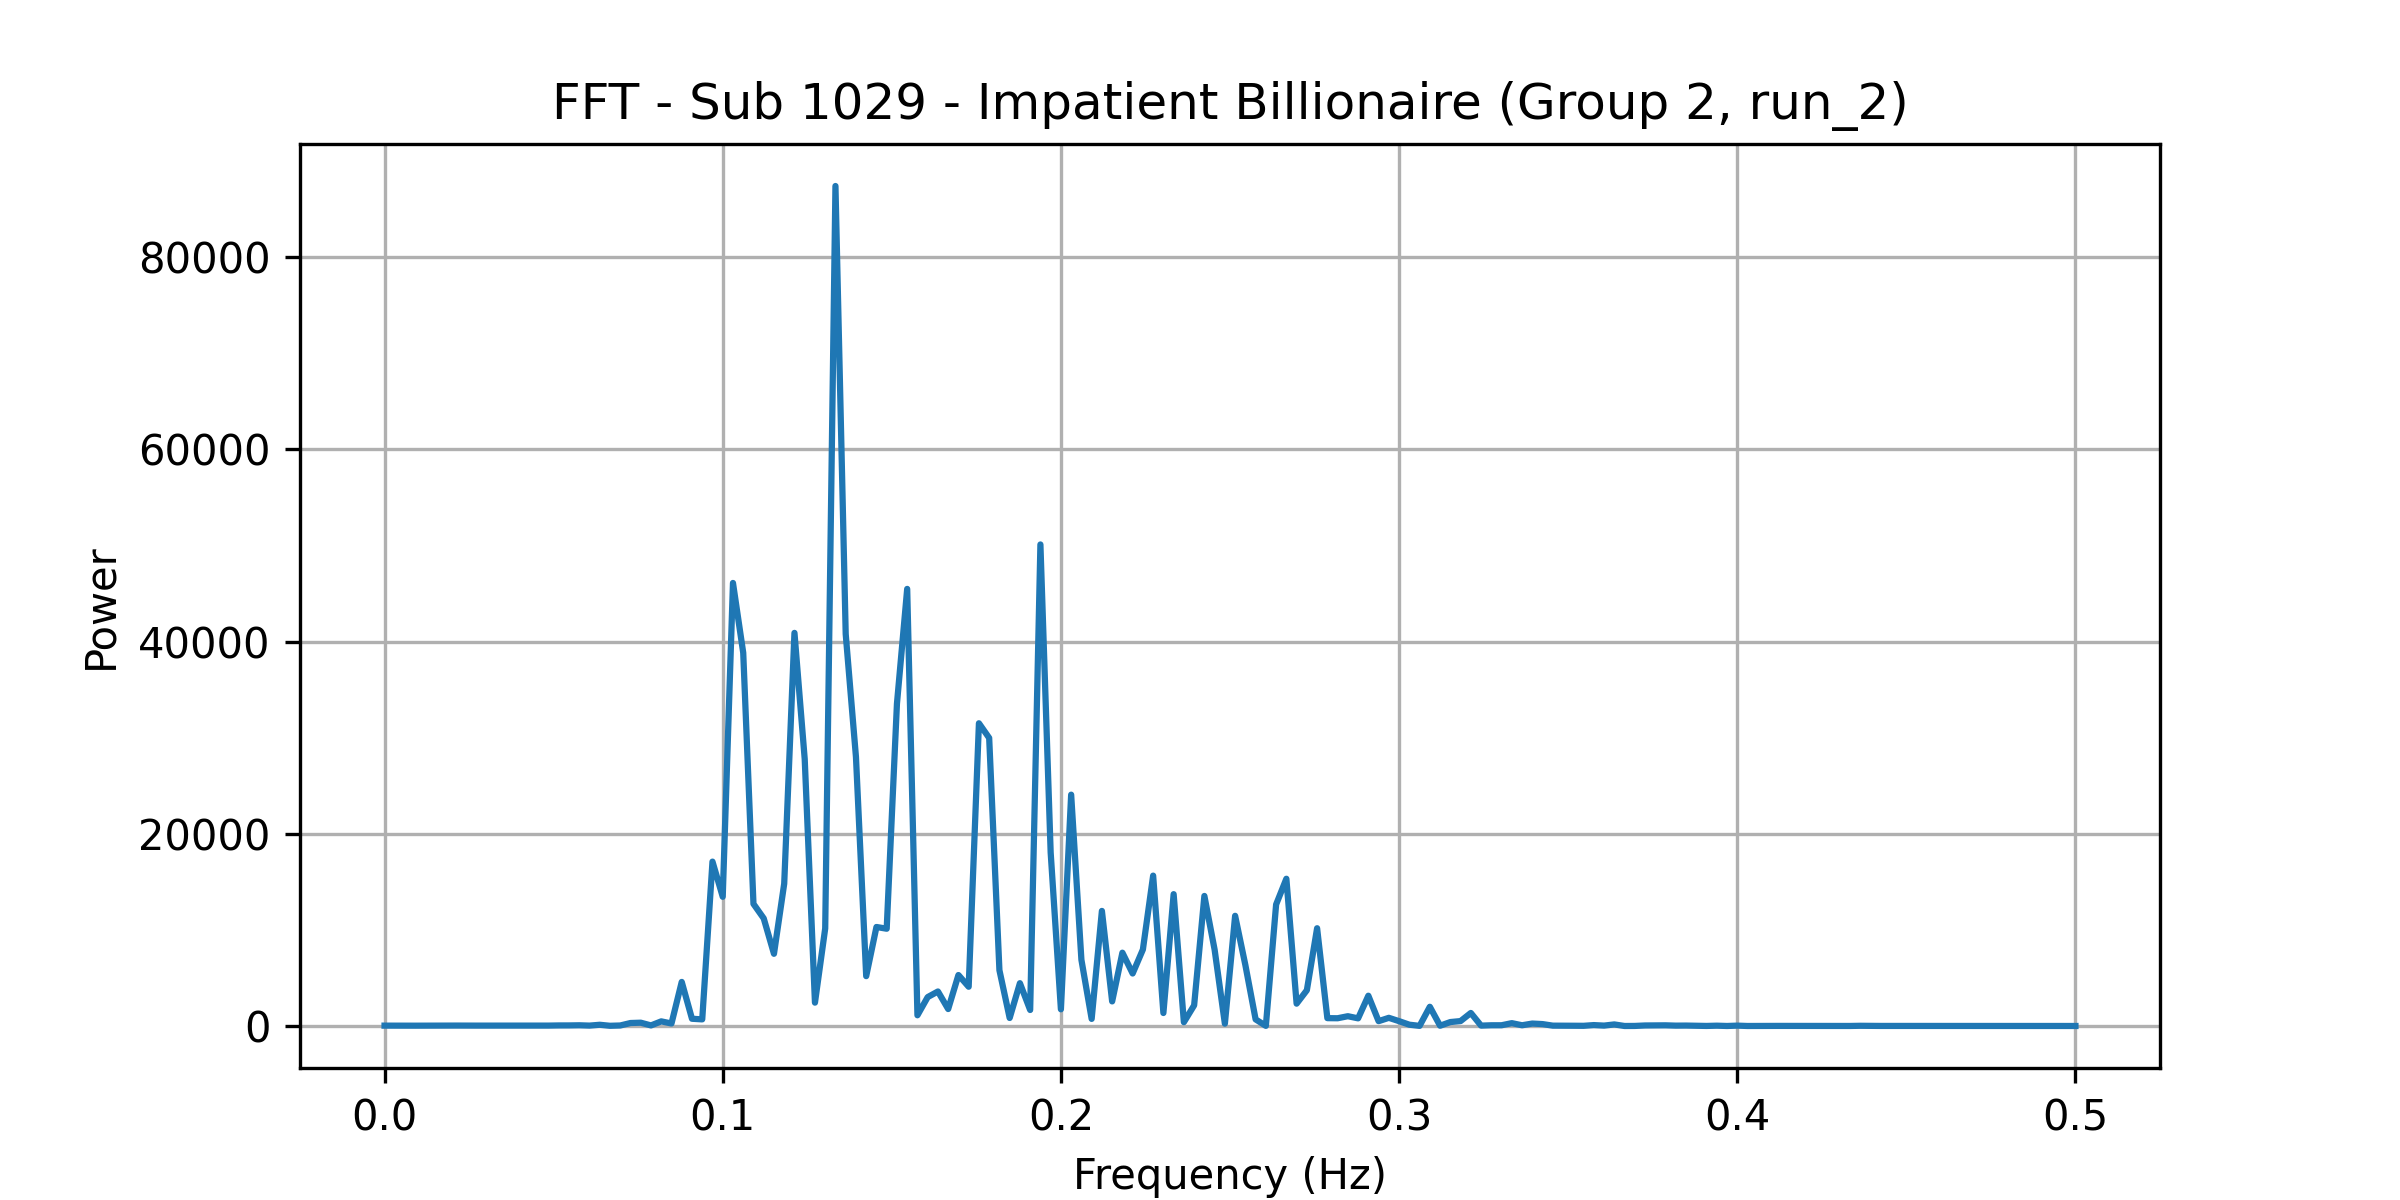

The data file committed next to this chart (first rows):
frequency, power
0.0, 40.2
0.00303, 36.41
0.006061, 32.28
0.009091, 35.51
0.01212, 38.98
0.01515, 42.71
0.01818, 37.12
0.02121, 46.36
0.02424, 39.37
0.02727, 42.06
0.0303, 42.02
0.03333, 37.69
0.03636, 41.21
0.03939, 36.99
0.04242, 43.72
0.04545, 49.34
0.04848, 43.74
0.05152, 59.9
0.05455, 61.43
0.05758, 76.94
0.06061, 43.4
0.06364, 129.5
0.06667, 24.53
0.0697, 54.75
0.07273, 312
0.07576, 346.2
0.07879, 62.48
0.08182, 484
0.08485, 262
0.08788, 4589
0.09091, 755.7
0.09394, 691.6
0.09697, 17105
0.1, 13447
0.103, 46101
0.1061, 38835
0.1091, 12709
0.1121, 11199
0.1152, 7514
0.1182, 14818
0.1212, 40906
0.1242, 27775
0.1273, 2433
0.1303, 10156
0.1333, 87405
0.1364, 40789
0.1394, 28003
0.1424, 5190
0.1455, 10305
0.1485, 10124
0.1515, 33530
0.1545, 45484
0.1576, 1117
0.1606, 3009
0.1636, 3594
0.1667, 1768
0.1697, 5307
0.1727, 4087
0.1758, 31502
0.1788, 29972
... 106 more rows
